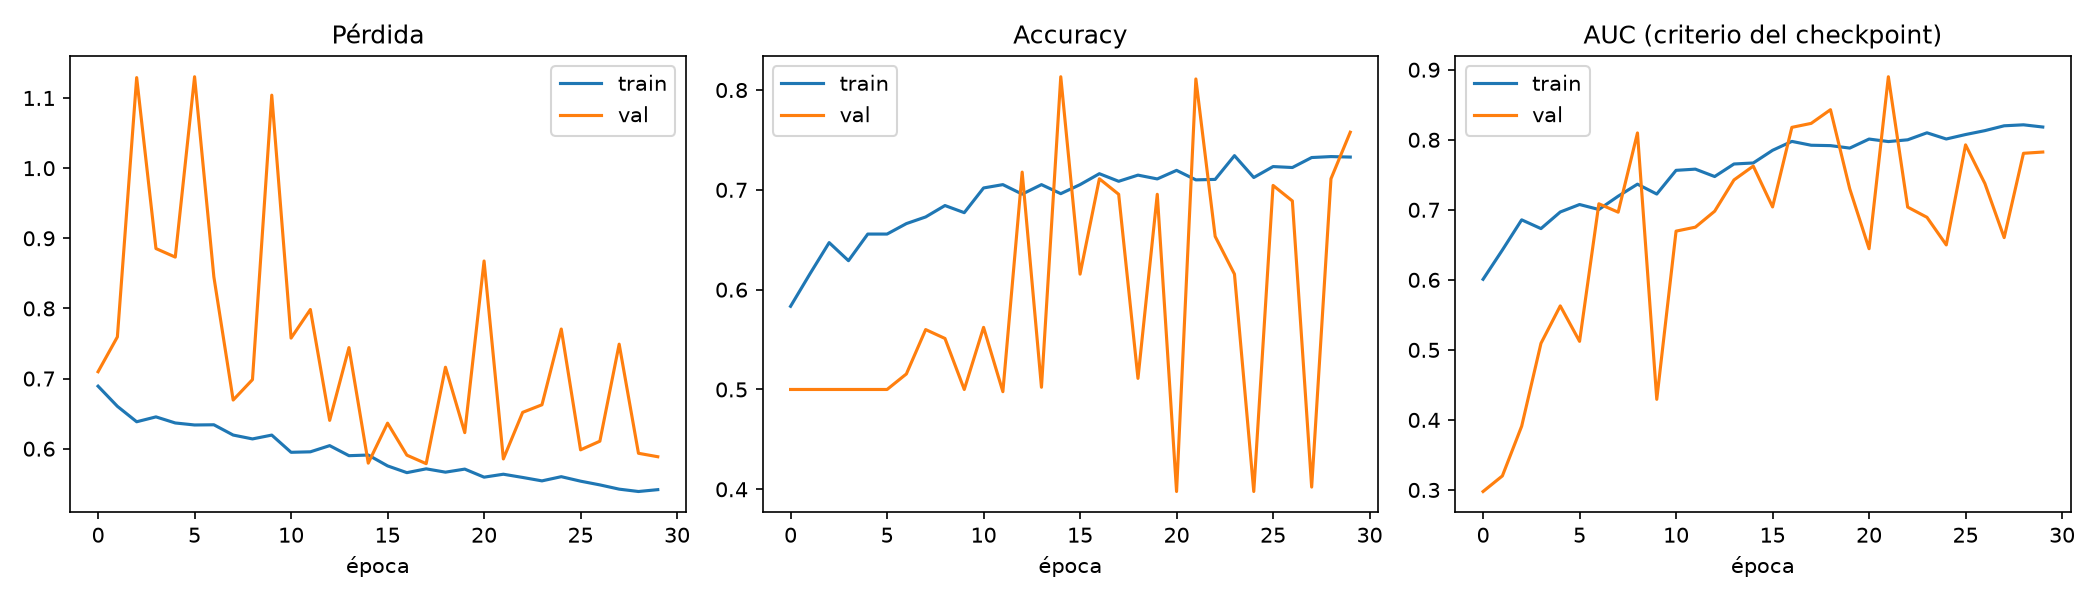

The table this chart was drawn from, first rows:
epoch, accuracy, auc, learning_rate, loss, precision, recall, val_accuracy, val_auc, val_loss, val_precision, val_recall
0, 0.5833, 0.6008, 0.001, 0.6891, 0.6043, 0.4829, 0.5, 0.2978, 0.7098, 0.0, 0.0
1, 0.6157, 0.6426, 0.001, 0.6605, 0.6685, 0.459, 0.5, 0.3201, 0.7594, 0.0, 0.0
2, 0.6471, 0.6857, 0.001, 0.6384, 0.6978, 0.519, 0.5, 0.391, 1.129, 0.0, 0.0
3, 0.629, 0.6732, 0.001, 0.6454, 0.6517, 0.5543, 0.5, 0.5093, 0.8854, 0.0, 0.0
4, 0.6557, 0.6969, 0.001, 0.6367, 0.6921, 0.561, 0.5, 0.5628, 0.8732, 0.0, 0.0
5, 0.6557, 0.7076, 0.001, 0.6338, 0.6903, 0.5648, 0.5, 0.5122, 1.13, 0.0, 0.0
6, 0.6662, 0.7005, 0.001, 0.6341, 0.7179, 0.5476, 0.5156, 0.7086, 0.8449, 1.0, 0.03111
7, 0.6729, 0.7194, 0.001, 0.6195, 0.7227, 0.561, 0.56, 0.6966, 0.6694, 0.7872, 0.1644
8, 0.6843, 0.7366, 0.001, 0.614, 0.7306, 0.5838, 0.5511, 0.8098, 0.6985, 1.0, 0.1022
9, 0.6771, 0.7225, 0.001, 0.6194, 0.7099, 0.599, 0.5, 0.4294, 1.104, 0.5, 1.0
10, 0.7019, 0.7564, 0.001, 0.5949, 0.7506, 0.6048, 0.5622, 0.6696, 0.7577, 0.5332, 1.0
11, 0.7052, 0.7581, 0.001, 0.5956, 0.7486, 0.6181, 0.4978, 0.6752, 0.7984, 0.48, 0.05333
12, 0.6957, 0.7475, 0.0005, 0.6044, 0.7438, 0.5971, 0.7178, 0.698, 0.6404, 0.8451, 0.5333
13, 0.7052, 0.7654, 0.0005, 0.5901, 0.7463, 0.6219, 0.5022, 0.7427, 0.7442, 1.0, 0.004444
14, 0.6962, 0.7669, 0.0005, 0.591, 0.7407, 0.6038, 0.8133, 0.7625, 0.5794, 0.9123, 0.6933
15, 0.7052, 0.785, 0.00025, 0.5755, 0.7381, 0.6362, 0.6156, 0.7041, 0.6364, 0.5942, 0.7289
16, 0.7162, 0.7977, 0.00025, 0.5659, 0.7462, 0.6552, 0.7111, 0.8177, 0.5908, 0.7387, 0.6533
17, 0.7086, 0.7922, 0.00025, 0.5713, 0.7305, 0.661, 0.6956, 0.8234, 0.5787, 0.6849, 0.7244
18, 0.7148, 0.7917, 0.00025, 0.5666, 0.7417, 0.659, 0.5111, 0.843, 0.7161, 1.0, 0.02222
19, 0.711, 0.7881, 0.00025, 0.5709, 0.7359, 0.6581, 0.6956, 0.7299, 0.6229, 0.8056, 0.5156
20, 0.7195, 0.801, 0.00025, 0.5594, 0.7434, 0.6705, 0.3978, 0.6444, 0.8676, 0.4431, 0.7956
21, 0.71, 0.7974, 0.00025, 0.5636, 0.7252, 0.6762, 0.8111, 0.89, 0.5854, 0.7713, 0.8844
22, 0.7105, 0.8, 0.00025, 0.559, 0.7302, 0.6676, 0.6533, 0.7039, 0.6518, 0.7117, 0.5156
23, 0.7343, 0.81, 0.00025, 0.5541, 0.7515, 0.7, 0.6156, 0.6893, 0.6626, 0.7167, 0.3822
24, 0.7124, 0.8011, 0.00025, 0.5601, 0.7271, 0.68, 0.3978, 0.6499, 0.7706, 0.4431, 0.7956
25, 0.7233, 0.8075, 0.000125, 0.5537, 0.744, 0.681, 0.7044, 0.7927, 0.5984, 0.6797, 0.7733
26, 0.7224, 0.813, 0.000125, 0.5484, 0.7351, 0.6952, 0.6889, 0.7376, 0.6107, 0.658, 0.7867
27, 0.7324, 0.82, 0.000125, 0.5423, 0.751, 0.6952, 0.4022, 0.6603, 0.749, 0.4447, 0.7867
28, 0.7333, 0.8214, 6.25000029685907e-05, 0.539, 0.749, 0.7019, 0.7111, 0.7807, 0.5935, 0.8467, 0.5156
29, 0.7329, 0.8182, 6.25000029685907e-05, 0.5416, 0.7534, 0.6924, 0.7578, 0.7825, 0.5886, 0.7816, 0.7156
